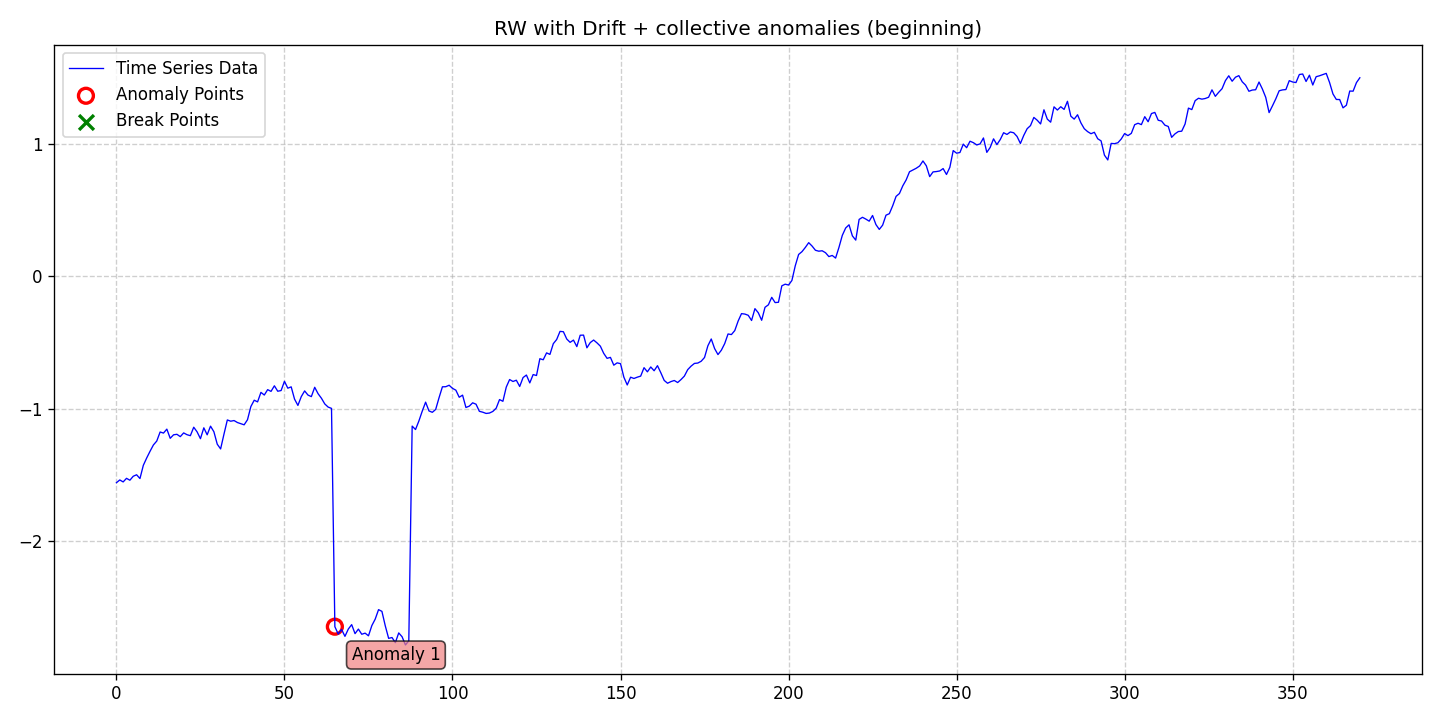

The table this chart was drawn from, first rows:
date, data, stationary, det_lin_up, det_lin_down, det_quad, det_cubic, det_exp, det_damped, stoc_trend, volatility, single_seas, multiple_seas, point_anom_single, point_anom_multi, collect_anom, context_anom, mean_shift, var_shift, trend_shift, point_anom_count, point_anom_location, point_anom_point, collect_anom_count
2020-01-01, -1.558, 0, 0, 0, 0, 0, 0, 0, 1, 0, 0, 0, 0, 0, 1, 0, 0, 0, 0, 0, none, , 1
2020-01-02, -1.537, 0, 0, 0, 0, 0, 0, 0, 1, 0, 0, 0, 0, 0, 1, 0, 0, 0, 0, 0, none, , 1
2020-01-03, -1.552, 0, 0, 0, 0, 0, 0, 0, 1, 0, 0, 0, 0, 0, 1, 0, 0, 0, 0, 0, none, , 1
2020-01-04, -1.525, 0, 0, 0, 0, 0, 0, 0, 1, 0, 0, 0, 0, 0, 1, 0, 0, 0, 0, 0, none, , 1
2020-01-05, -1.539, 0, 0, 0, 0, 0, 0, 0, 1, 0, 0, 0, 0, 0, 1, 0, 0, 0, 0, 0, none, , 1
2020-01-06, -1.509, 0, 0, 0, 0, 0, 0, 0, 1, 0, 0, 0, 0, 0, 1, 0, 0, 0, 0, 0, none, , 1
2020-01-07, -1.498, 0, 0, 0, 0, 0, 0, 0, 1, 0, 0, 0, 0, 0, 1, 0, 0, 0, 0, 0, none, , 1
2020-01-08, -1.527, 0, 0, 0, 0, 0, 0, 0, 1, 0, 0, 0, 0, 0, 1, 0, 0, 0, 0, 0, none, , 1
2020-01-09, -1.427, 0, 0, 0, 0, 0, 0, 0, 1, 0, 0, 0, 0, 0, 1, 0, 0, 0, 0, 0, none, , 1
2020-01-10, -1.372, 0, 0, 0, 0, 0, 0, 0, 1, 0, 0, 0, 0, 0, 1, 0, 0, 0, 0, 0, none, , 1
2020-01-11, -1.321, 0, 0, 0, 0, 0, 0, 0, 1, 0, 0, 0, 0, 0, 1, 0, 0, 0, 0, 0, none, , 1
2020-01-12, -1.273, 0, 0, 0, 0, 0, 0, 0, 1, 0, 0, 0, 0, 0, 1, 0, 0, 0, 0, 0, none, , 1
2020-01-13, -1.244, 0, 0, 0, 0, 0, 0, 0, 1, 0, 0, 0, 0, 0, 1, 0, 0, 0, 0, 0, none, , 1
2020-01-14, -1.175, 0, 0, 0, 0, 0, 0, 0, 1, 0, 0, 0, 0, 0, 1, 0, 0, 0, 0, 0, none, , 1
2020-01-15, -1.183, 0, 0, 0, 0, 0, 0, 0, 1, 0, 0, 0, 0, 0, 1, 0, 0, 0, 0, 0, none, , 1
2020-01-16, -1.154, 0, 0, 0, 0, 0, 0, 0, 1, 0, 0, 0, 0, 0, 1, 0, 0, 0, 0, 0, none, , 1
2020-01-17, -1.223, 0, 0, 0, 0, 0, 0, 0, 1, 0, 0, 0, 0, 0, 1, 0, 0, 0, 0, 0, none, , 1
2020-01-18, -1.196, 0, 0, 0, 0, 0, 0, 0, 1, 0, 0, 0, 0, 0, 1, 0, 0, 0, 0, 0, none, , 1
2020-01-19, -1.193, 0, 0, 0, 0, 0, 0, 0, 1, 0, 0, 0, 0, 0, 1, 0, 0, 0, 0, 0, none, , 1
2020-01-20, -1.21, 0, 0, 0, 0, 0, 0, 0, 1, 0, 0, 0, 0, 0, 1, 0, 0, 0, 0, 0, none, , 1
2020-01-21, -1.182, 0, 0, 0, 0, 0, 0, 0, 1, 0, 0, 0, 0, 0, 1, 0, 0, 0, 0, 0, none, , 1
2020-01-22, -1.196, 0, 0, 0, 0, 0, 0, 0, 1, 0, 0, 0, 0, 0, 1, 0, 0, 0, 0, 0, none, , 1
2020-01-23, -1.203, 0, 0, 0, 0, 0, 0, 0, 1, 0, 0, 0, 0, 0, 1, 0, 0, 0, 0, 0, none, , 1
2020-01-24, -1.139, 0, 0, 0, 0, 0, 0, 0, 1, 0, 0, 0, 0, 0, 1, 0, 0, 0, 0, 0, none, , 1
2020-01-25, -1.174, 0, 0, 0, 0, 0, 0, 0, 1, 0, 0, 0, 0, 0, 1, 0, 0, 0, 0, 0, none, , 1
2020-01-26, -1.226, 0, 0, 0, 0, 0, 0, 0, 1, 0, 0, 0, 0, 0, 1, 0, 0, 0, 0, 0, none, , 1
2020-01-27, -1.144, 0, 0, 0, 0, 0, 0, 0, 1, 0, 0, 0, 0, 0, 1, 0, 0, 0, 0, 0, none, , 1
2020-01-28, -1.196, 0, 0, 0, 0, 0, 0, 0, 1, 0, 0, 0, 0, 0, 1, 0, 0, 0, 0, 0, none, , 1
2020-01-29, -1.131, 0, 0, 0, 0, 0, 0, 0, 1, 0, 0, 0, 0, 0, 1, 0, 0, 0, 0, 0, none, , 1
2020-01-30, -1.173, 0, 0, 0, 0, 0, 0, 0, 1, 0, 0, 0, 0, 0, 1, 0, 0, 0, 0, 0, none, , 1
2020-01-31, -1.267, 0, 0, 0, 0, 0, 0, 0, 1, 0, 0, 0, 0, 0, 1, 0, 0, 0, 0, 0, none, , 1
2020-02-01, -1.303, 0, 0, 0, 0, 0, 0, 0, 1, 0, 0, 0, 0, 0, 1, 0, 0, 0, 0, 0, none, , 1
2020-02-02, -1.191, 0, 0, 0, 0, 0, 0, 0, 1, 0, 0, 0, 0, 0, 1, 0, 0, 0, 0, 0, none, , 1
2020-02-03, -1.084, 0, 0, 0, 0, 0, 0, 0, 1, 0, 0, 0, 0, 0, 1, 0, 0, 0, 0, 0, none, , 1
2020-02-04, -1.094, 0, 0, 0, 0, 0, 0, 0, 1, 0, 0, 0, 0, 0, 1, 0, 0, 0, 0, 0, none, , 1
2020-02-05, -1.089, 0, 0, 0, 0, 0, 0, 0, 1, 0, 0, 0, 0, 0, 1, 0, 0, 0, 0, 0, none, , 1
2020-02-06, -1.104, 0, 0, 0, 0, 0, 0, 0, 1, 0, 0, 0, 0, 0, 1, 0, 0, 0, 0, 0, none, , 1
2020-02-07, -1.113, 0, 0, 0, 0, 0, 0, 0, 1, 0, 0, 0, 0, 0, 1, 0, 0, 0, 0, 0, none, , 1
2020-02-08, -1.121, 0, 0, 0, 0, 0, 0, 0, 1, 0, 0, 0, 0, 0, 1, 0, 0, 0, 0, 0, none, , 1
2020-02-09, -1.082, 0, 0, 0, 0, 0, 0, 0, 1, 0, 0, 0, 0, 0, 1, 0, 0, 0, 0, 0, none, , 1
2020-02-10, -0.9831, 0, 0, 0, 0, 0, 0, 0, 1, 0, 0, 0, 0, 0, 1, 0, 0, 0, 0, 0, none, , 1
2020-02-11, -0.9351, 0, 0, 0, 0, 0, 0, 0, 1, 0, 0, 0, 0, 0, 1, 0, 0, 0, 0, 0, none, , 1
2020-02-12, -0.9478, 0, 0, 0, 0, 0, 0, 0, 1, 0, 0, 0, 0, 0, 1, 0, 0, 0, 0, 0, none, , 1
2020-02-13, -0.8758, 0, 0, 0, 0, 0, 0, 0, 1, 0, 0, 0, 0, 0, 1, 0, 0, 0, 0, 0, none, , 1
2020-02-14, -0.896, 0, 0, 0, 0, 0, 0, 0, 1, 0, 0, 0, 0, 0, 1, 0, 0, 0, 0, 0, none, , 1
2020-02-15, -0.8553, 0, 0, 0, 0, 0, 0, 0, 1, 0, 0, 0, 0, 0, 1, 0, 0, 0, 0, 0, none, , 1
2020-02-16, -0.8684, 0, 0, 0, 0, 0, 0, 0, 1, 0, 0, 0, 0, 0, 1, 0, 0, 0, 0, 0, none, , 1
2020-02-17, -0.8263, 0, 0, 0, 0, 0, 0, 0, 1, 0, 0, 0, 0, 0, 1, 0, 0, 0, 0, 0, none, , 1
2020-02-18, -0.8672, 0, 0, 0, 0, 0, 0, 0, 1, 0, 0, 0, 0, 0, 1, 0, 0, 0, 0, 0, none, , 1
2020-02-19, -0.8621, 0, 0, 0, 0, 0, 0, 0, 1, 0, 0, 0, 0, 0, 1, 0, 0, 0, 0, 0, none, , 1
2020-02-20, -0.7925, 0, 0, 0, 0, 0, 0, 0, 1, 0, 0, 0, 0, 0, 1, 0, 0, 0, 0, 0, none, , 1
2020-02-21, -0.8443, 0, 0, 0, 0, 0, 0, 0, 1, 0, 0, 0, 0, 0, 1, 0, 0, 0, 0, 0, none, , 1
2020-02-22, -0.8343, 0, 0, 0, 0, 0, 0, 0, 1, 0, 0, 0, 0, 0, 1, 0, 0, 0, 0, 0, none, , 1
2020-02-23, -0.9269, 0, 0, 0, 0, 0, 0, 0, 1, 0, 0, 0, 0, 0, 1, 0, 0, 0, 0, 0, none, , 1
2020-02-24, -0.9744, 0, 0, 0, 0, 0, 0, 0, 1, 0, 0, 0, 0, 0, 1, 0, 0, 0, 0, 0, none, , 1
2020-02-25, -0.9081, 0, 0, 0, 0, 0, 0, 0, 1, 0, 0, 0, 0, 0, 1, 0, 0, 0, 0, 0, none, , 1
2020-02-26, -0.8649, 0, 0, 0, 0, 0, 0, 0, 1, 0, 0, 0, 0, 0, 1, 0, 0, 0, 0, 0, none, , 1
2020-02-27, -0.8963, 0, 0, 0, 0, 0, 0, 0, 1, 0, 0, 0, 0, 0, 1, 0, 0, 0, 0, 0, none, , 1
2020-02-28, -0.9079, 0, 0, 0, 0, 0, 0, 0, 1, 0, 0, 0, 0, 0, 1, 0, 0, 0, 0, 0, none, , 1
2020-02-29, -0.8375, 0, 0, 0, 0, 0, 0, 0, 1, 0, 0, 0, 0, 0, 1, 0, 0, 0, 0, 0, none, , 1
... 311 more rows
